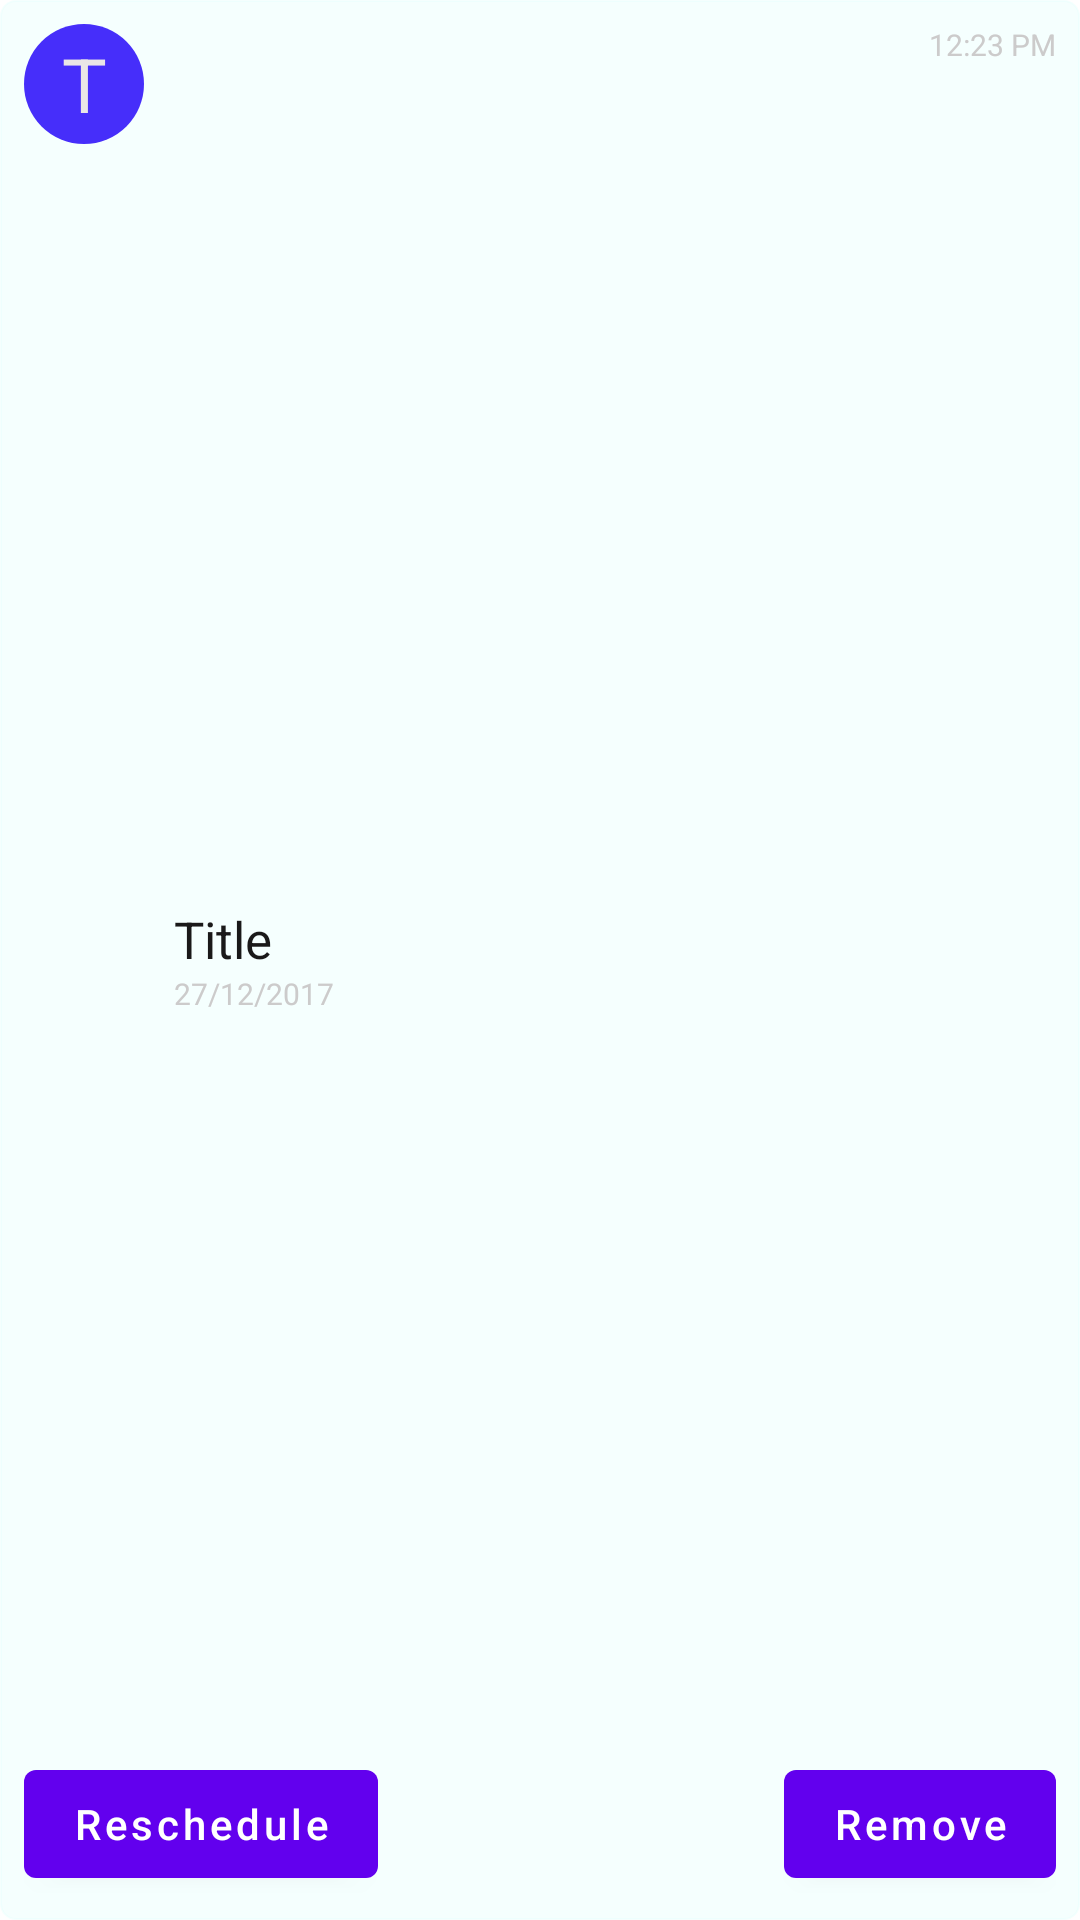

Write the Android layout XML for this screen, with the resource values it uses.
<!-- AndroidManifest.xml: fallback theme Theme.MaterialComponents.DayNight.NoActionBar -->
<!-- res/layout/reminder_show.xml -->
<?xml version="1.0" encoding="utf-8"?>
<RelativeLayout xmlns:android="http://schemas.android.com/apk/res/android"
    android:layout_width="match_parent"
    android:layout_height="wrap_content"
    android:background="@drawable/backbut"
    android:backgroundTint="#43dafdfc"
    android:padding="8dp">

    <TextView
        android:layout_height="40dp"
        android:layout_width="40dp"
        android:id="@+id/textViewCh"
        android:background="@drawable/circleback"
        android:text="T"
        android:textSize="25sp"
        android:textColor="#e9e6e6"
        android:gravity="center"/>

    <RelativeLayout
        android:layout_width="wrap_content"
        android:layout_height="wrap_content"
        android:layout_centerVertical="true"
        android:layout_toRightOf="@id/textViewCh"
        android:layout_toLeftOf="@+id/textViewTime">
        <TextView
            android:layout_width="wrap_content"
            android:layout_height="wrap_content"
            android:id="@+id/textViewTitle"
            android:text="Title"
            android:textSize="17sp"
            android:textColor="#1a1919"
            android:layout_marginLeft="10dp"/>
        <TextView
            android:layout_width="wrap_content"
            android:layout_height="wrap_content"
            android:id="@+id/textViewDate"
            android:text="27/12/2017"
            android:textSize="10sp"
            android:textColor="#cccbcb"
            android:layout_below="@id/textViewTitle"
            android:layout_marginLeft="10dp"/></RelativeLayout>
    <TextView
        android:layout_width="wrap_content"
        android:layout_height="wrap_content"
        android:id="@+id/textViewTime"
        android:text="12:23 PM"
        android:textSize="10sp"
        android:textColor="#cccbcb"
        android:layout_alignParentRight="true"
        android:layout_marginLeft="10dp"/>
    <Button
        android:layout_width="wrap_content"
        android:layout_height="wrap_content"
        android:id="@+id/reschedule"
        android:text="Reschedule"
        android:layout_alignParentBottom="true"
        android:textAllCaps="false"/>
    <Button
        android:layout_width="wrap_content"
        android:layout_height="wrap_content"
        android:id="@+id/removeRem"
        android:text="Remove"
        android:layout_alignParentRight="true"
        android:layout_alignParentBottom="true"
        android:textAllCaps="false"/>

</RelativeLayout>
<!-- resources referenced by this layout -->
<resources>
  <!-- drawable backbut (drawable) -->
  <?xml version="1.0" encoding="utf-8"?>
  <shape xmlns:android="http://schemas.android.com/apk/res/android"
      android:shape="rectangle">
      <stroke android:width="0.5dp"
          android:color="#82dafd"/>
      <corners android:radius="5dp"/>
  </shape>
  <!-- drawable circleback (drawable) -->
  <?xml version="1.0" encoding="utf-8"?>
  <shape xmlns:android="http://schemas.android.com/apk/res/android"
      android:shape="oval">
      <size
          android:height="60dp"
          android:width="60dp"/>
      <solid android:color="#462efa"/>
  </shape>
</resources>
